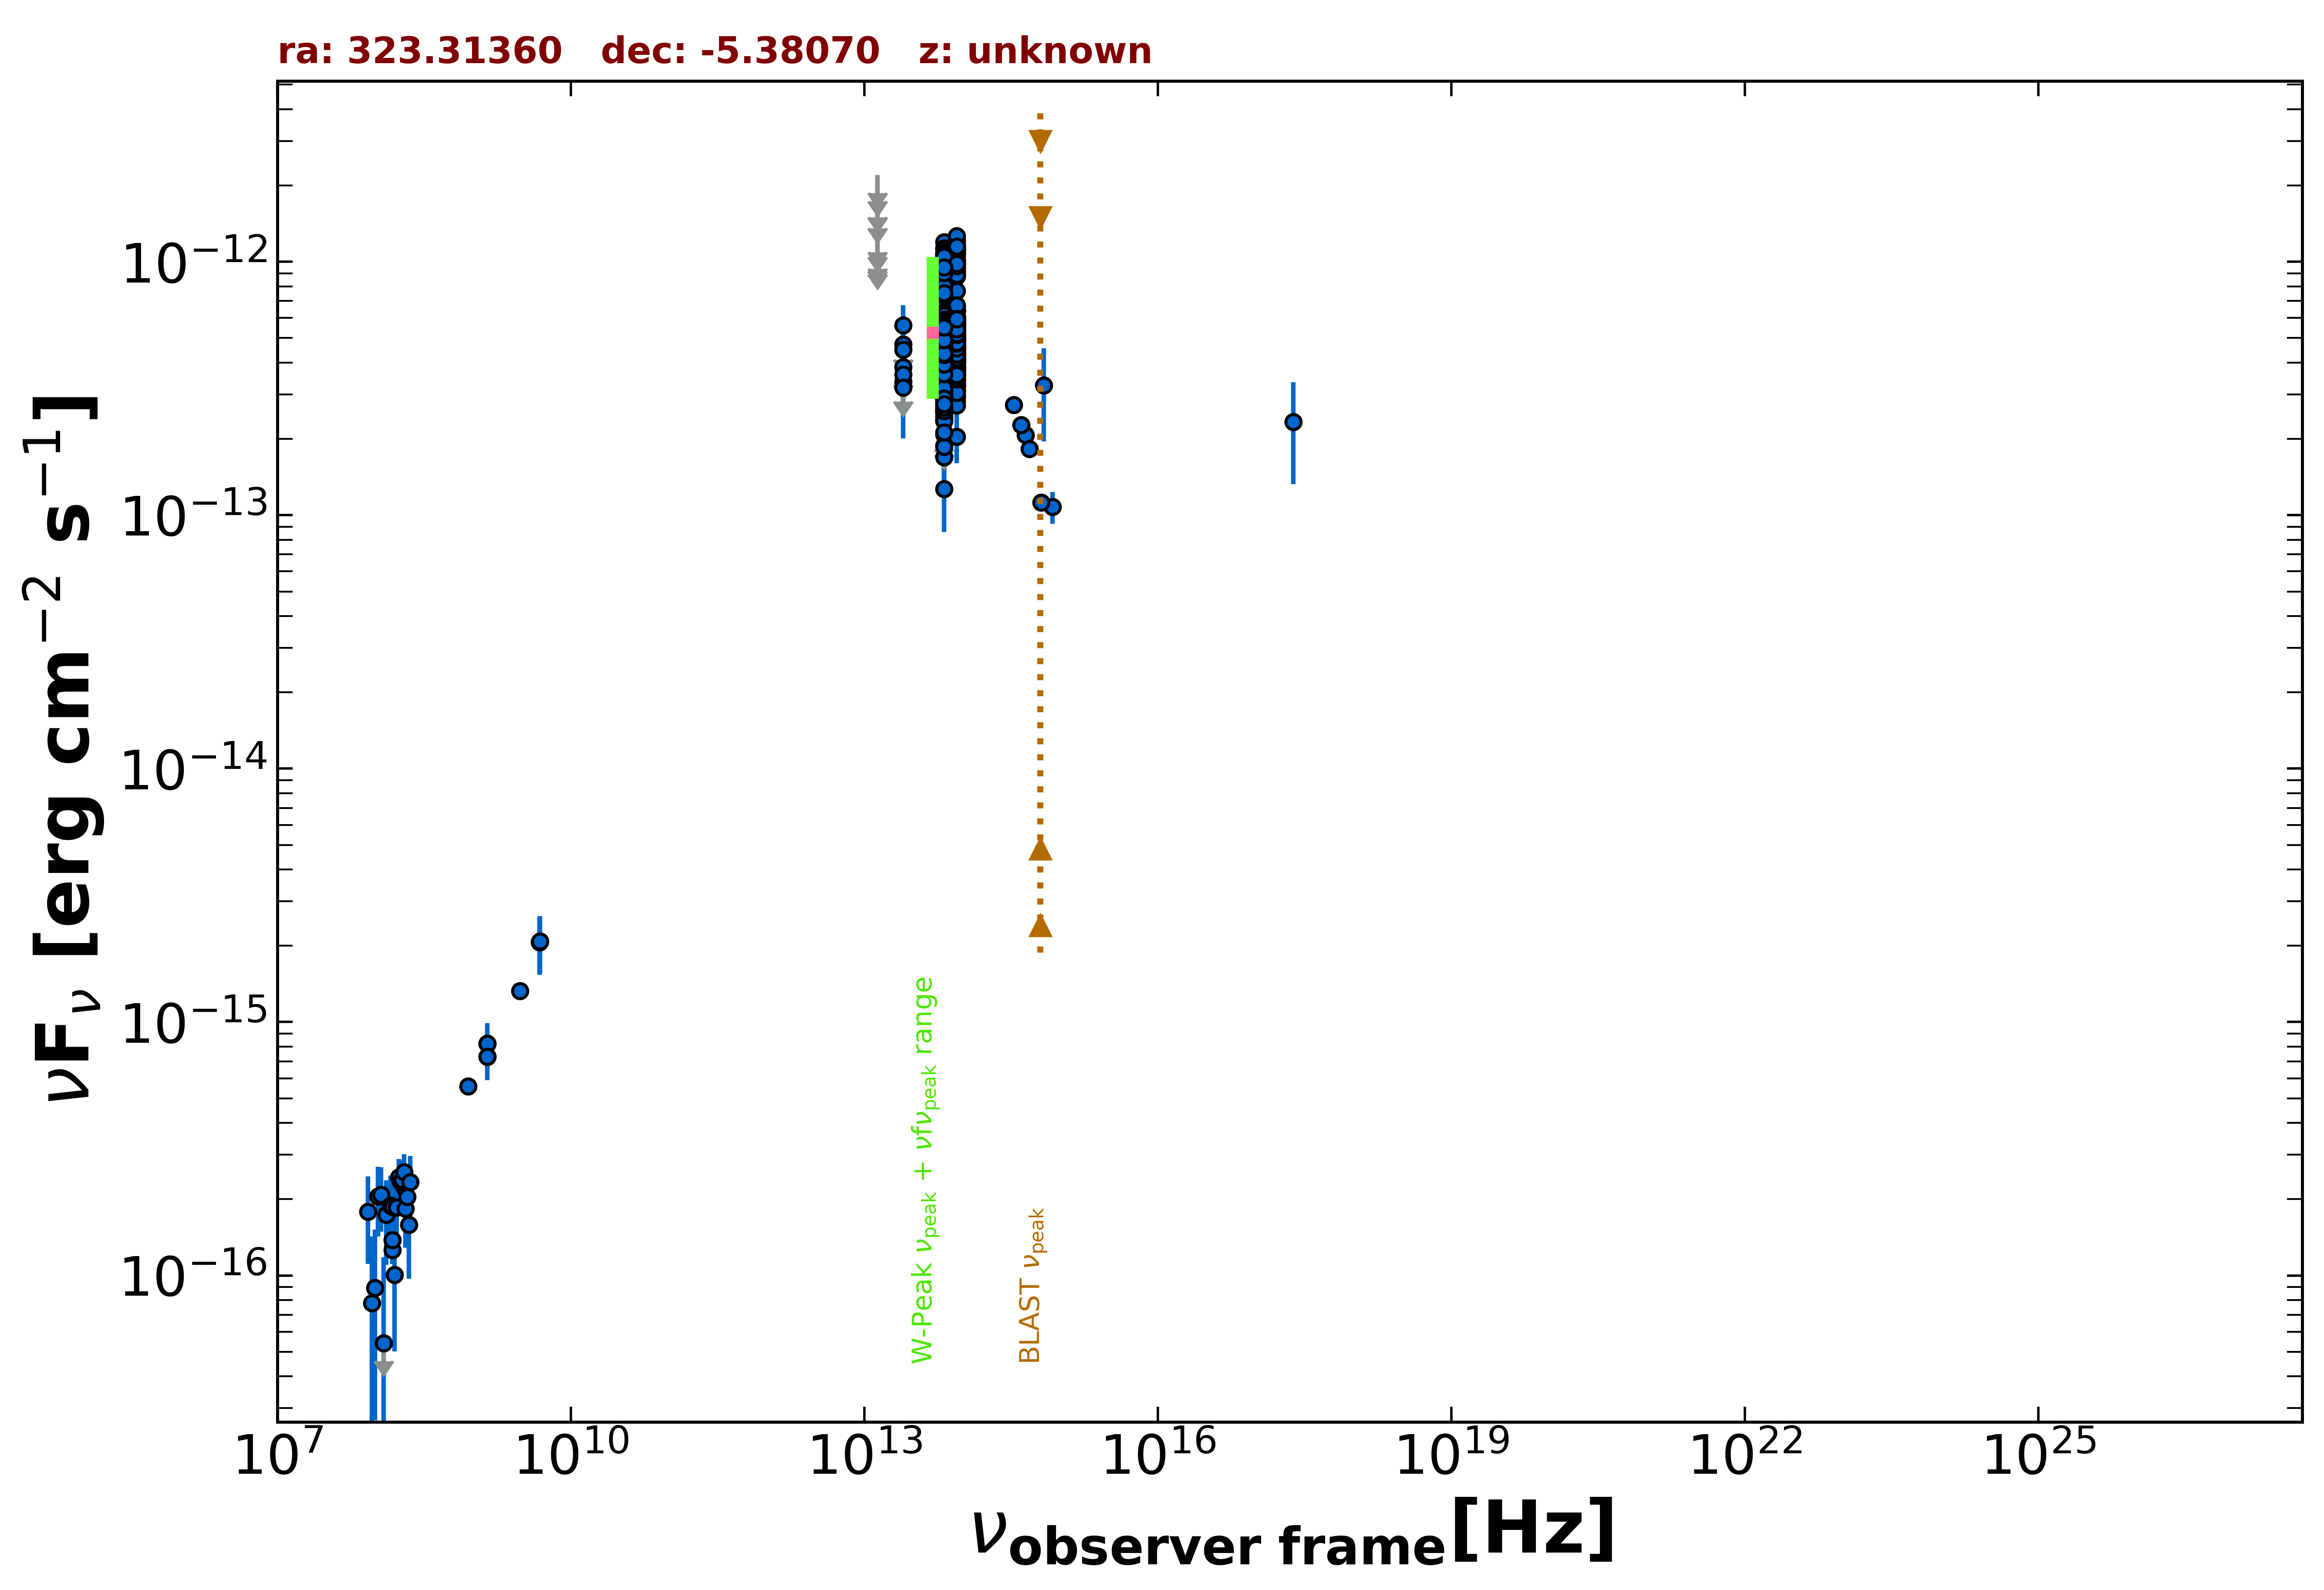

Values plotted in this chart, from the file beside it:
freq., flux, err_flux, MJD_start, MJD_end, flag, catalog, reference
1.400e+09, 7.298e-16, 4.900e-18, 55000, 55000, , FIRST, White et al. 1997  ApJ  475 479
1.400e+09, 8.218e-16, 2.520e-17, 55000, 55000, , NVSS, Condon et al. 1998  AJ  115  1693
8.870e+08, 5.570e-16, 4.345e-17, 55000, 55000, , RACS, Hale et al. 2021  PASA  38  e058
3.000e+09, 1.328e-15, 1.300e-17, 55000, 55000, , VLASSQL, Gordon et al. 2021  ApJS  255  30
2.418e+17, 2.335e-13, 1.007e-13, 55000, 55000, , RASS, Boller et al. 2016  A&A  103  1
1.500e+08, 1.263e-16, 1.395e-17, 55000, 55000, , TGSS150, Intema et al. 2017  A&A  598  A781
4.800e+09, 2.064e-15, 5.280e-16, 55000, 55000, , PMN, Griffith et al. 1993-1996  VizieR  VIII/…
8.817e+13, 4.611e-13, 2.900e-15, 55000, 55000, , UNWISE, Schlafly et al. 2019  ApJS  240  30
6.517e+13, 4.283e-13, 4.300e-15, 55000, 55000, , UNWISE, Schlafly et al. 2019  ApJS  240  30
8.817e+13, 5.927e-13, 1.475e-14, 55000, 55000, , WISE, Wright et al. 2010  AJ  140  1868
6.517e+13, 5.413e-13, 1.595e-14, 55000, 55000, , WISE, Wright et al. 2010  AJ  140  1868
2.498e+13, 3.357e-13, 4.685e-14, 55000, 55000, , WISE, Wright et al. 2010  AJ  140  1868
1.363e+13, 4.998e-13, 1.858e-13, 55000, 55000, , WISE, Wright et al. 2010  AJ  140  1868
8.817e+13, 3.841e-13, 2.870e-14, 56793, 56793, , NEOWISE, Mainzer et al. 2014  ApJ  792  30
6.517e+13, 2.716e-13, 4.980e-14, 56793, 56793, , NEOWISE, Mainzer et al. 2014  ApJ  792  30
8.817e+13, 3.706e-13, 2.595e-14, 56793, 56793, , NEOWISE, Mainzer et al. 2014  ApJ  792  30
6.517e+13, 2.591e-13, 4.050e-14, 56793, 56793, , NEOWISE, Mainzer et al. 2014  ApJ  792  30
8.817e+13, 3.449e-13, 2.670e-14, 56793, 56793, , NEOWISE, Mainzer et al. 2014  ApJ  792  30
6.517e+13, 3.069e-13, 4.050e-14, 56793, 56793, , NEOWISE, Mainzer et al. 2014  ApJ  792  30
8.817e+13, 3.111e-13, 2.870e-14, 56793, 56793, , NEOWISE, Mainzer et al. 2014  ApJ  792  30
6.517e+13, 2.083e-13, 4.385e-14, 56793, 56793, , NEOWISE, Mainzer et al. 2014  ApJ  792  30
8.817e+13, 3.519e-13, 3.210e-14, 56794, 56794, , NEOWISE, Mainzer et al. 2014  ApJ  792  30
6.517e+13, 3.553e-13, 3.705e-14, 56794, 56794, , NEOWISE, Mainzer et al. 2014  ApJ  792  30
8.817e+13, 3.635e-13, 3.960e-14, 56794, 56794, , NEOWISE, Mainzer et al. 2014  ApJ  792  30
6.517e+13, 3.580e-13, 4.695e-14, 56794, 56794, , NEOWISE, Mainzer et al. 2014  ApJ  792  30
8.817e+13, 3.386e-13, 2.650e-14, 56794, 56794, , NEOWISE, Mainzer et al. 2014  ApJ  792  30
6.517e+13, 3.742e-13, 4.975e-14, 56794, 56794, , NEOWISE, Mainzer et al. 2014  ApJ  792  30
8.817e+13, 3.873e-13, 3.820e-14, 56794, 56794, , NEOWISE, Mainzer et al. 2014  ApJ  792  30
6.517e+13, 3.217e-13, 4.610e-14, 56794, 56794, , NEOWISE, Mainzer et al. 2014  ApJ  792  30
8.817e+13, 3.257e-13, 2.490e-14, 56793, 56793, , NEOWISE, Mainzer et al. 2014  ApJ  792  30
6.517e+13, 3.322e-13, 3.895e-14, 56793, 56793, , NEOWISE, Mainzer et al. 2014  ApJ  792  30
8.817e+13, 4.086e-13, 2.900e-14, 56794, 56794, , NEOWISE, Mainzer et al. 2014  ApJ  792  30
6.517e+13, 3.304e-13, 3.595e-14, 56794, 56794, , NEOWISE, Mainzer et al. 2014  ApJ  792  30
8.817e+13, 3.094e-13, 2.595e-14, 56793, 56793, , NEOWISE, Mainzer et al. 2014  ApJ  792  30
6.517e+13, 3.372e-13, 5.395e-14, 56793, 56793, , NEOWISE, Mainzer et al. 2014  ApJ  792  30
8.817e+13, 3.781e-13, 2.680e-14, 56794, 56794, , NEOWISE, Mainzer et al. 2014  ApJ  792  30
6.517e+13, 3.262e-13, 4.370e-14, 56794, 56794, , NEOWISE, Mainzer et al. 2014  ApJ  792  30
8.817e+13, 5.426e-13, 3.100e-14, 57335, 57335, , NEOWISE, Mainzer et al. 2014  ApJ  792  30
6.517e+13, 4.785e-13, 4.325e-14, 57335, 57335, , NEOWISE, Mainzer et al. 2014  ApJ  792  30
8.817e+13, 5.878e-13, 2.925e-14, 57335, 57335, , NEOWISE, Mainzer et al. 2014  ApJ  792  30
6.517e+13, 5.066e-13, 4.485e-14, 57335, 57335, , NEOWISE, Mainzer et al. 2014  ApJ  792  30
8.817e+13, 3.934e-13, 3.595e-14, 57693, 57693, , NEOWISE, Mainzer et al. 2014  ApJ  792  30
6.517e+13, 4.599e-13, 4.755e-14, 57693, 57693, , NEOWISE, Mainzer et al. 2014  ApJ  792  30
8.817e+13, 3.982e-13, 2.715e-14, 57693, 57693, , NEOWISE, Mainzer et al. 2014  ApJ  792  30
6.517e+13, 3.547e-13, 5.015e-14, 57693, 57693, , NEOWISE, Mainzer et al. 2014  ApJ  792  30
8.817e+13, 5.532e-13, 3.520e-14, 57694, 57694, , NEOWISE, Mainzer et al. 2014  ApJ  792  30
6.517e+13, 4.785e-13, 4.810e-14, 57694, 57694, , NEOWISE, Mainzer et al. 2014  ApJ  792  30
8.817e+13, 4.783e-13, 3.265e-14, 57694, 57694, , NEOWISE, Mainzer et al. 2014  ApJ  792  30
6.517e+13, 4.069e-13, 4.015e-14, 57694, 57694, , NEOWISE, Mainzer et al. 2014  ApJ  792  30
8.817e+13, 4.314e-13, 2.865e-14, 57693, 57693, , NEOWISE, Mainzer et al. 2014  ApJ  792  30
6.517e+13, 4.340e-13, 4.845e-14, 57693, 57693, , NEOWISE, Mainzer et al. 2014  ApJ  792  30
8.817e+13, 4.894e-13, 3.655e-14, 57693, 57693, , NEOWISE, Mainzer et al. 2014  ApJ  792  30
6.517e+13, 4.140e-13, 4.815e-14, 57693, 57693, , NEOWISE, Mainzer et al. 2014  ApJ  792  30
8.817e+13, 4.212e-13, 3.145e-14, 57693, 57693, , NEOWISE, Mainzer et al. 2014  ApJ  792  30
6.517e+13, 9.067e-13, 8.360e-14, 57693, 57693, , NEOWISE, Mainzer et al. 2014  ApJ  792  30
8.817e+13, 5.411e-13, 2.940e-14, 57886, 57886, , NEOWISE, Mainzer et al. 2014  ApJ  792  30
6.517e+13, 6.727e-13, 5.400e-14, 57886, 57886, , NEOWISE, Mainzer et al. 2014  ApJ  792  30
8.817e+13, 4.695e-13, 3.720e-14, 57887, 57887, , NEOWISE, Mainzer et al. 2014  ApJ  792  30
6.517e+13, 2.045e-13, 0.000e+00, 57887, 57887, UL, NEOWISE, Mainzer et al. 2014  ApJ  792  30
8.817e+13, 4.774e-13, 4.620e-14, 57887, 57887, , NEOWISE, Mainzer et al. 2014  ApJ  792  30
... 558 more rows
